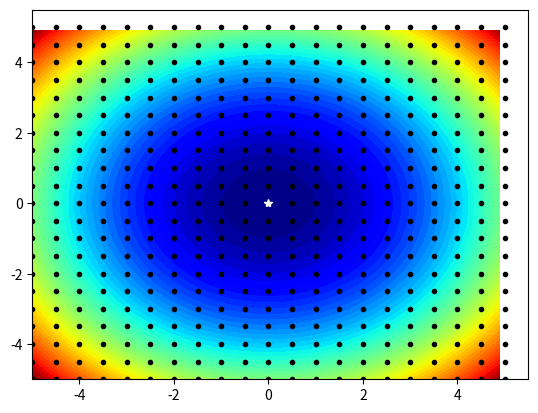

This chart was generated by the following Python code:
# example of grid search for function optimization with plot
from numpy import arange
from numpy import meshgrid
from numpy.random import rand
from matplotlib import pyplot

# objective function
def objective(x, y):
	return x**2.0 + y**2.0

# define range for input
r_min, r_max = -5.0, 5.0
# generate a grid sample from the domain
sample = list()
step = 0.5
for x in arange(r_min, r_max+step, step):
	for y in arange(r_min, r_max+step, step):
		sample.append([x,y])
# evaluate the sample
sample_eval = [objective(x,y) for x,y in sample]
# locate the best solution
best_ix = 0
for i in range(len(sample)):
	if sample_eval[i] < sample_eval[best_ix]:
		best_ix = i
# summarize best solution
print('Best: f(%.5f,%.5f) = %.5f' % (sample[best_ix][0], sample[best_ix][1], sample_eval[best_ix]))
# sample input range uniformly at 0.1 increments
xaxis = arange(r_min, r_max, 0.1)
yaxis = arange(r_min, r_max, 0.1)
# create a mesh from the axis
x, y = meshgrid(xaxis, yaxis)
# compute targets
results = objective(x, y)
# create a filled contour plot
pyplot.contourf(x, y, results, levels=50, cmap='jet')
# plot the sample as black circles
pyplot.plot([x for x,_ in sample], [y for _,y in sample], '.', color='black')
# draw the best result as a white star
pyplot.plot(sample[best_ix][0], sample[best_ix][1], '*', color='white')
# show the plot
pyplot.show()
